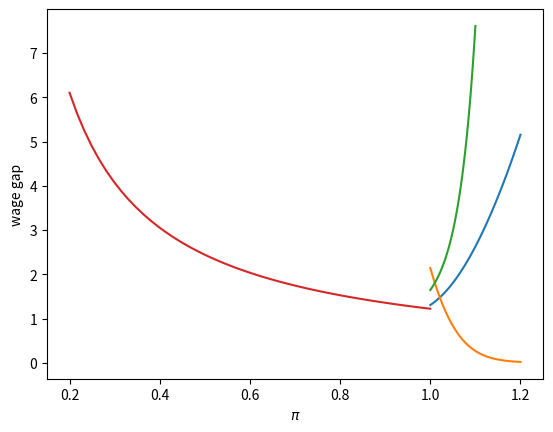

The matplotlib source for this figure:
import numpy as np
import matplotlib.pyplot as plt

class equalizing_diff:
    """
    A class of the equalizing difference model
    """
    
    def __init__(self, R, T, γ_h, γ_c, w_h0, D=0, π=None):
        # one switches to the weak model by setting π
        self.R, self.γ_h, self.γ_c, self.w_h0, self.D = R, γ_h, γ_c, w_h0, D
        self.T, self.π = T, π
    
    def compute_gap(self):
        R, γ_h, γ_c, w_h0, D = self.R, self.γ_h, self.γ_c, self.w_h0, self.D
        T, π = self.T, self.π
        
        A_h = (1 - (γ_h/R)**(T+1)) / (1 - γ_h/R)
        A_c = (1 - (γ_c/R)**(T-3)) / (1 - γ_c/R) * (γ_c/R)**4
        
        # tweaked model
        if π!=None:
            A_c = π*A_c 
        
        ϕ = A_h/A_c + D/(w_h0*A_c)
        return ϕ

# ϕ_R
def ϕ_R(mc, R_new):
    mc_new = equalizing_diff(R_new, mc.T, mc.γ_h, mc.γ_c, mc.w_h0, mc.D, mc.π)
    return mc_new.compute_gap()

ϕ_R = np.vectorize(ϕ_R)

# ϕ_γh
def ϕ_γh(mc, γh_new):
    mc_new = equalizing_diff(mc.R, mc.T, γh_new, mc.γ_c, mc.w_h0, mc.D, mc.π)
    return mc_new.compute_gap()

ϕ_γh = np.vectorize(ϕ_γh)

# ϕ_γc
def ϕ_γc(mc, γc_new):
    mc_new = equalizing_diff(mc.R, mc.T, mc.γ_h, γc_new, mc.w_h0, mc.D, mc.π)
    return mc_new.compute_gap()

ϕ_γc = np.vectorize(ϕ_γc)

# ϕ_π
def ϕ_π(mc, π_new):
    mc_new = equalizing_diff(mc.R, mc.T, mc.γ_h, mc.γ_c, mc.w_h0, mc.D, π_new)
    return mc_new.compute_gap()

ϕ_π = np.vectorize(ϕ_π)

# set benchmark parameters
R = 1.05
T = 40
γ_h, γ_c = 1.01, 1.01
w_h0 = 1
D = 10

# create an instance
ex1 = equalizing_diff(R=R, T=T, γ_h=γ_h, γ_c=γ_c, w_h0=w_h0, D=D)
gap1 = ex1.compute_gap()

print(gap1)

# free college
ex2 = equalizing_diff(R, T, γ_h, γ_c, w_h0, D=0)
gap2 = ex2.compute_gap()
print(gap2)

R_arr = np.linspace(1, 1.2, 50)
plt.plot(R_arr, φ_R(ex1, R_arr))
plt.xlabel(r'$R$')
plt.ylabel(r'wage gap')
plt.show()

γc_arr = np.linspace(1, 1.2, 50)
plt.plot(γc_arr, φ_γc(ex1, γc_arr))
plt.xlabel(r'$\gamma_c$')
plt.ylabel(r'wage gap')
plt.show()

γh_arr = np.linspace(1, 1.1, 50)
plt.plot(γh_arr, φ_γh(ex1, γh_arr))
plt.xlabel(r'$\gamma_h$')
plt.ylabel(r'wage gap')
plt.show()

# a model of enterpreneur
ex3 = equalizing_diff(R, T, γ_h, γ_c, w_h0, π=0.2)
gap3 = ex3.compute_gap()

print(gap3)

π_arr = np.linspace(0.2, 1, 50)
plt.plot(π_arr, φ_π(ex3, π_arr))
plt.ylabel(r'wage gap')
plt.xlabel(r'$\pi$')
plt.show()